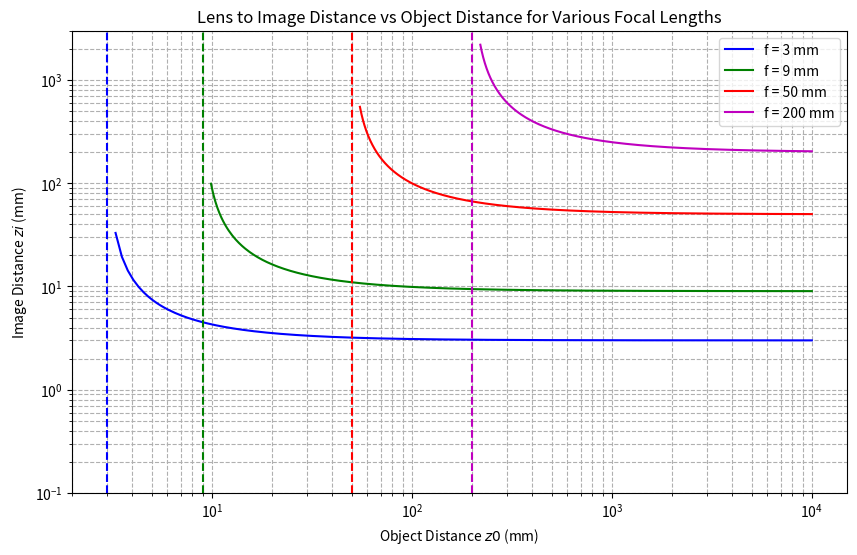
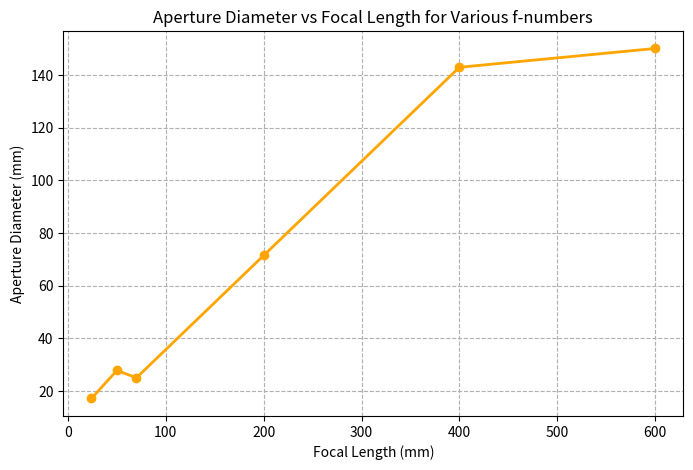

Write the Python code that produced these figures, in order.
#Author: Aubrie Pressley
#Date: 09/08/2023
#Description: This file helps visualize the relationships between key camera parameters
#Sources: Class Lecture slides and ChatGPT

import numpy as np
import matplotlib.pyplot as plt

#function to compute and return zi given zo and f
def thin_lins_zi(f, z0):
    zi = 1/((1/f) - (1/z0))
    return zi

#(1) plot the lens to image distance as a function of the object distance for four different focal lengths 
f = [3, 9, 50, 200] #focal lengths in mm

#use a loop to plot a curve for each focal length
plt.figure(figsize=(10, 6))
colors = ['b', 'g', 'r', 'm'] #colors for each focal length

points_per_mm = 4 #number of points to plot per mm of object distance
for i, focal_length in enumerate(f):
    z0_min = 1.1 * focal_length #minimum object distance in mm
    z0_max = 1e4 #maximum object distance in mm
    z0 = np.linspace(z0_min, z0_max, int((z0_max - z0_min) * points_per_mm)) #used chatGPT for this line
    zi = thin_lins_zi(focal_length, z0)
    plt.loglog(z0, zi, color=colors[i], label=f'f = {focal_length} mm')
    plt.axvline(x=focal_length, color=colors[i], linestyle='--') #vertical dashed line at z0 = f

plt.title('Lens to Image Distance vs Object Distance for Various Focal Lengths')
plt.xlabel('Object Distance $z0$ (mm)')
plt.ylabel('Image Distance $zi$ (mm)')
plt.ylim([1e-1, 3000])  # or even [1, 3000] depending on your data
plt.legend()
plt.grid(True, which="both", ls="--")
plt.show()

# (2) Plot the aperature diameter (D) as a function of the focal length (f) for several popular f numbers

#function to compute and return diameter given focal length and f_number
def calc_diameter(f, f_number): 
    D = f / f_number #f number = f / D, so D = f / f number
    return D #return aperature diameter

#(focal length, f/#)
examples = [(24, 1.4), (50, 1.8), (70, 2.8), (200, 2.8), (400, 2.8), (600, 4)]

#loop through examples, calculate diameter, and print results
focal_lengths = []
diameters = []
#plot the results and print in the terminal 
for f_val, f_number in examples:
    D = calc_diameter(f_val, f_number)
    focal_lengths.append(f_val)
    diameters.append(D)
    print(f"For a focal length of {f_val} mm and an f-number of {f_number}, the aperture diameter is {D:.2f} mm.")

plt.figure(figsize=(8, 5))
plt.plot(focal_lengths, diameters, marker='o', color='orange', linewidth=2)
plt.xlabel('Focal Length (mm)')
plt.ylabel('Aperture Diameter (mm)')
plt.title('Aperture Diameter vs Focal Length for Various f-numbers')
plt.grid(True, which="both", ls="--")
plt.show()